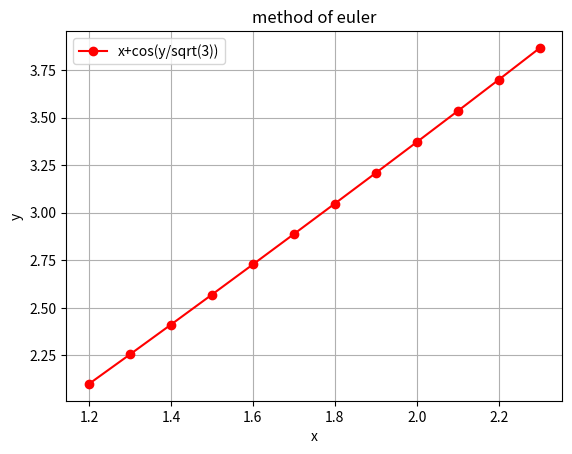

Reproduce this figure in Python.
import math
import numpy as np
from numpy import *
import matplotlib.pyplot as plt

def f(x,y):
    return x+cos(y/sqrt(3))
  
x0=1.2
p=2.2
h=0.1
x=np.arange(x0,p+h,h)
n=len(x)-1
y=np.empty(n+1)
y[0]=2.1

for i in range(n):
    y[i+1]=y[i]+f(x[i],y[i])*h

print('xi=',x)
print('yi=',y)

plt.plot(x, y,'ro-')
plt.xlabel('x') 
plt.ylabel('y')
plt.title('method of euler') 
plt.legend(['x+cos(y/sqrt(3))'])
plt.grid()
plt.show()
